The GitHub repository finknj/ChessMate contains a labelled image folder "data" with 13 categories: blue bishop, blue king, blue knight, blue pawn, blue queen, blue rook, temp, yellow bishop, yellow king, yellow knight, yellow pawn, yellow queen, yellow rook. Examples follow, each with its label.

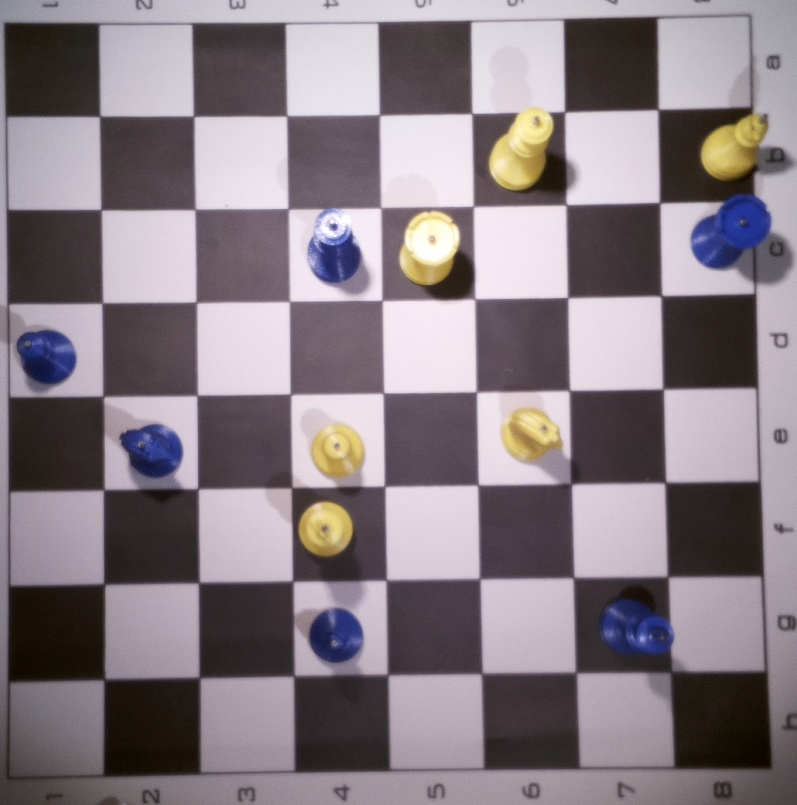
Label: temp

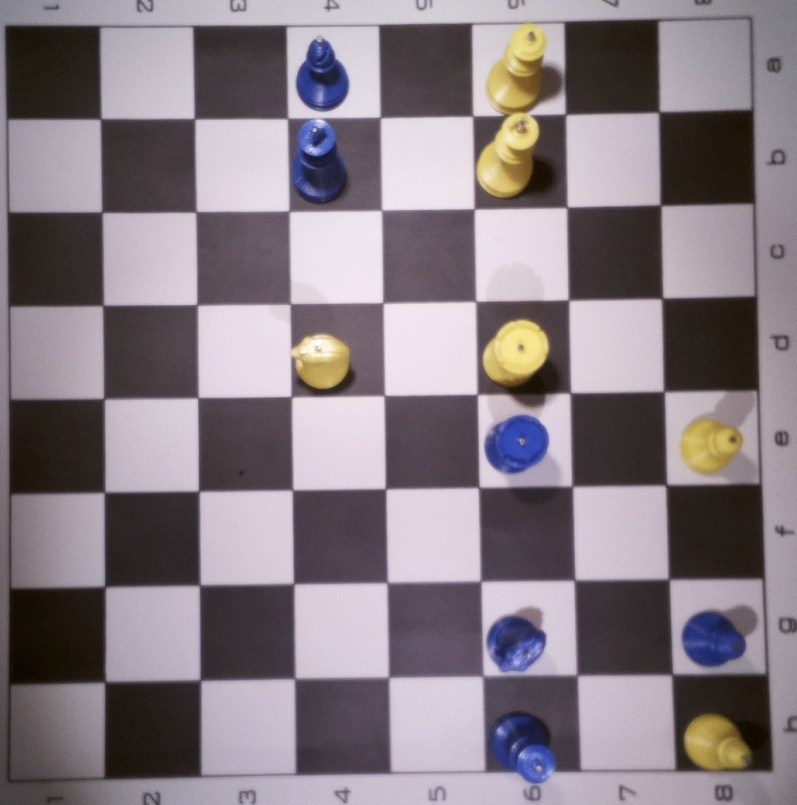
Label: temp

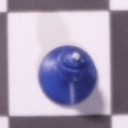
Label: blue bishop

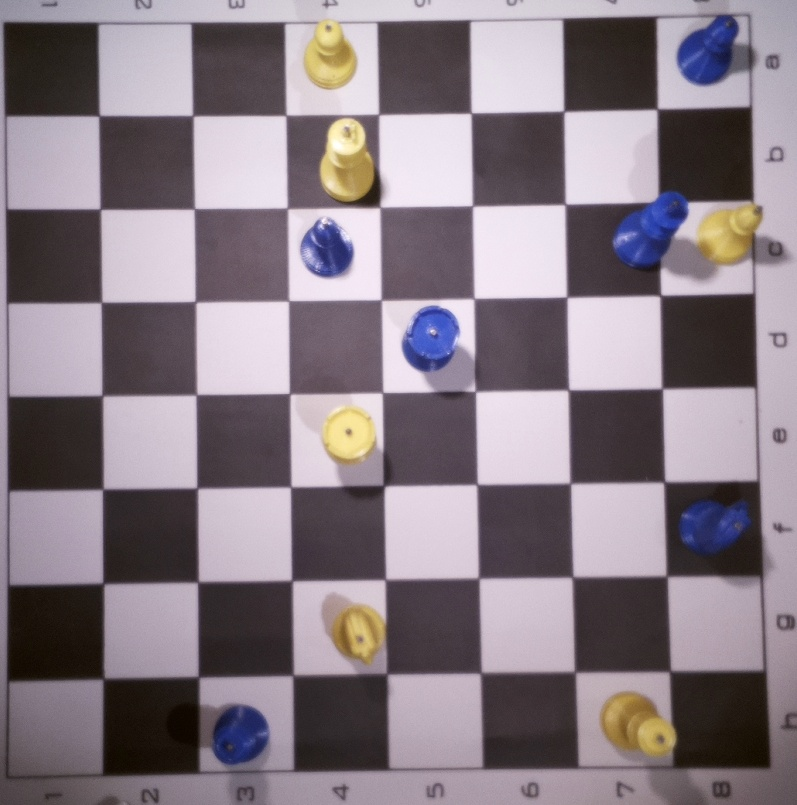
Label: temp

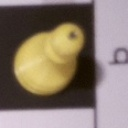
Label: yellow pawn

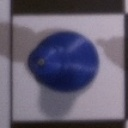
Label: blue pawn
